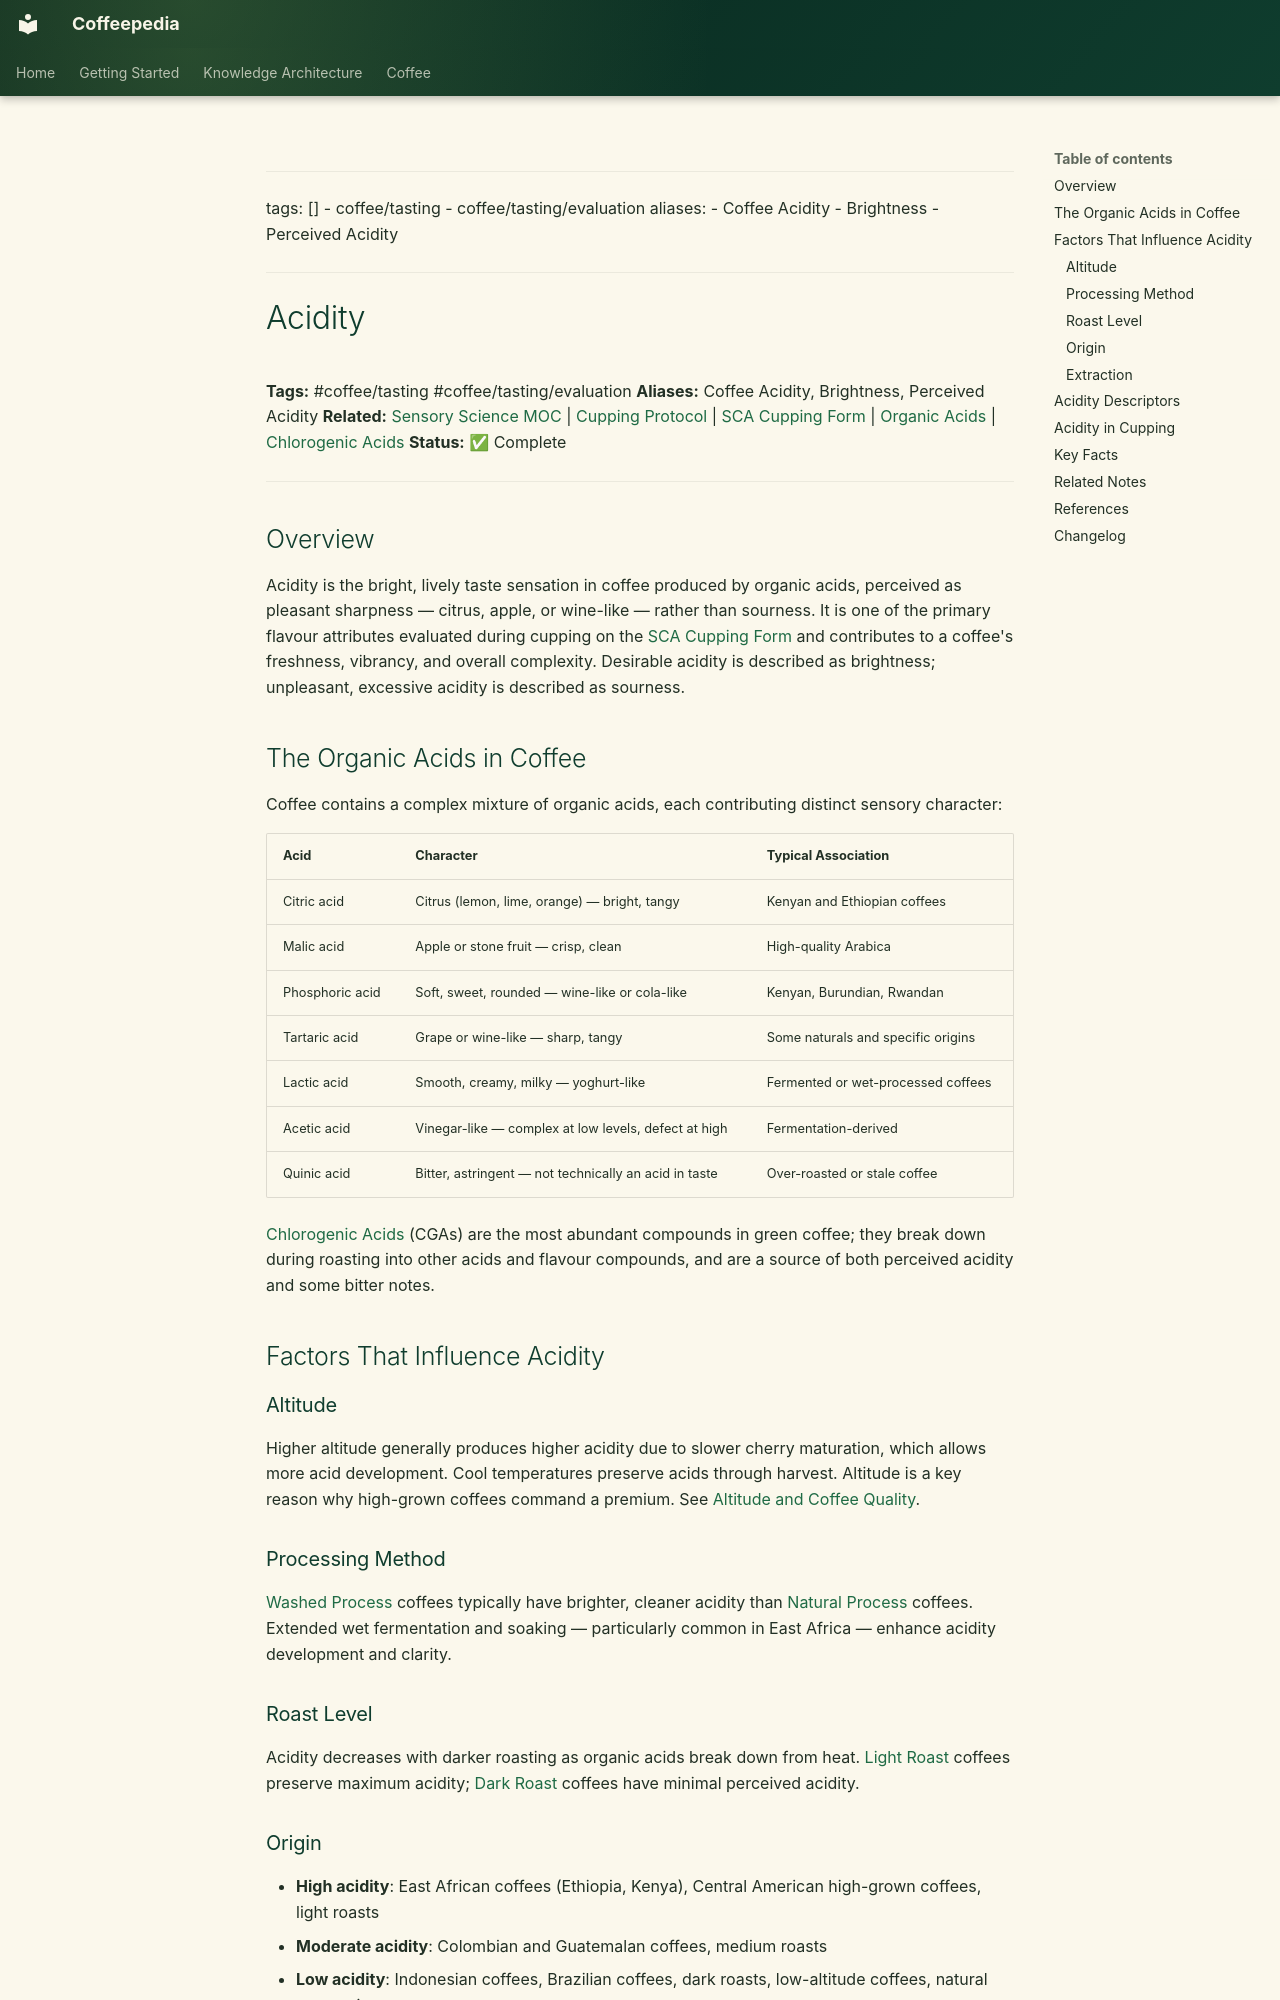

repository: Vauldt/all-about-coffee · page: coffee/tasting-coffee/acidity/index.html · generator: mkdocs

---
tags: []
  - coffee/tasting
  - coffee/tasting/evaluation
aliases:
  - Coffee Acidity
  - Brightness
  - Perceived Acidity
---

# Acidity

**Tags:** #coffee/tasting #coffee/tasting/evaluation
**Aliases:** Coffee Acidity, Brightness, Perceived Acidity
**Related:** [Sensory Science MOC](../maps-of-content/sensory-science-moc.md) | [Cupping Protocol](../coffee-tasting/cupping-protocol.md) | [SCA Cupping Form](../coffee-tasting/sca-cupping-form.md) | [Organic Acids](../coffee-science/organic-acids.md) | [Chlorogenic Acids](chlorogenic-acids.md)
**Status:** ✅ Complete

---

## Overview

Acidity is the bright, lively taste sensation in coffee produced by organic acids, perceived as pleasant sharpness — citrus, apple, or wine-like — rather than sourness. It is one of the primary flavour attributes evaluated during cupping on the [SCA Cupping Form](../coffee-tasting/sca-cupping-form.md) and contributes to a coffee's freshness, vibrancy, and overall complexity. Desirable acidity is described as brightness; unpleasant, excessive acidity is described as sourness.

## The Organic Acids in Coffee

Coffee contains a complex mixture of organic acids, each contributing distinct sensory character:

| Acid | Character | Typical Association |
| :--- | :--- | :--- |
| Citric acid | Citrus (lemon, lime, orange) — bright, tangy | Kenyan and Ethiopian coffees |
| Malic acid | Apple or stone fruit — crisp, clean | High-quality Arabica |
| Phosphoric acid | Soft, sweet, rounded — wine-like or cola-like | Kenyan, Burundian, Rwandan |
| Tartaric acid | Grape or wine-like — sharp, tangy | Some naturals and specific origins |
| Lactic acid | Smooth, creamy, milky — yoghurt-like | Fermented or wet-processed coffees |
| Acetic acid | Vinegar-like — complex at low levels, defect at high | Fermentation-derived |
| Quinic acid | Bitter, astringent — not technically an acid in taste | Over-roasted or stale coffee |

[Chlorogenic Acids](chlorogenic-acids.md) (CGAs) are the most abundant compounds in green coffee; they break down during roasting into other acids and flavour compounds, and are a source of both perceived acidity and some bitter notes.

## Factors That Influence Acidity

### Altitude

Higher altitude generally produces higher acidity due to slower cherry maturation, which allows more acid development. Cool temperatures preserve acids through harvest. Altitude is a key reason why high-grown coffees command a premium. See [Altitude and Coffee Quality](../altitude-and-coffee-quality.md).

### Processing Method

[Washed Process](../coffee-processing/washed-process.md) coffees typically have brighter, cleaner acidity than [Natural Process](../coffee-processing/natural-process.md) coffees. Extended wet fermentation and soaking — particularly common in East Africa — enhance acidity development and clarity.

### Roast Level

Acidity decreases with darker roasting as organic acids break down from heat. [Light Roast](../coffee-roasting/light-roast.md) coffees preserve maximum acidity; [Dark Roast](../coffee-roasting/dark-roast.md) coffees have minimal perceived acidity.
